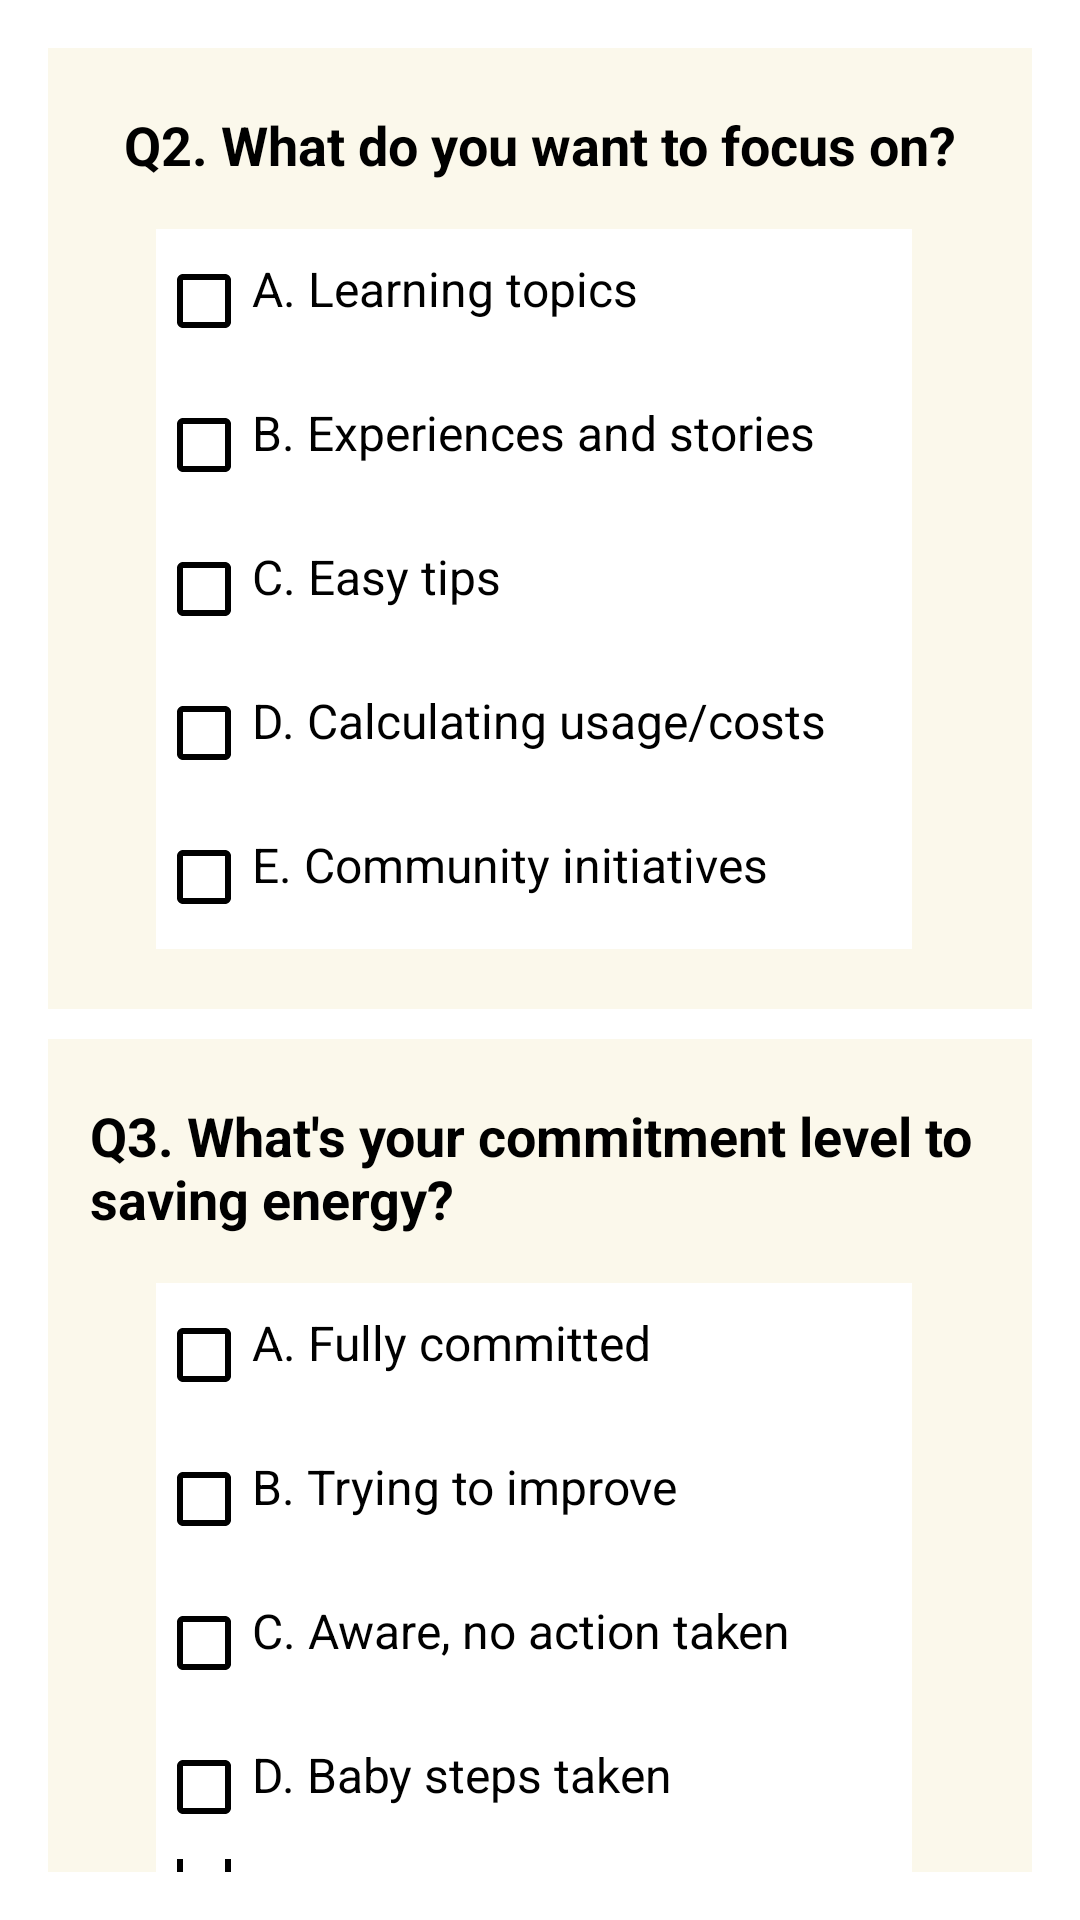

This screen was rendered from an Android layout file. Write that file and the resources it references.
<!-- AndroidManifest.xml: application theme Theme.WattUp -->
<!-- res/layout/fragment_start_second.xml -->
<?xml version="1.0" encoding="utf-8"?>
<FrameLayout xmlns:android="http://schemas.android.com/apk/res/android"
    xmlns:tools="http://schemas.android.com/tools"
    android:layout_width="match_parent"
    android:layout_height="match_parent"
    tools:context=".ui.start.start2.StartSecondFragment">

    <LinearLayout
        android:layout_width="match_parent"
        android:layout_height="match_parent"
        android:orientation="vertical"
        android:padding="16dp">

        <LinearLayout
            android:layout_width="match_parent"
            android:layout_height="wrap_content"
            android:background="@color/theme_light_yellow"
            android:orientation="vertical"
            android:paddingTop="20dp"
            android:paddingBottom="20dp">

            <TextView
                android:layout_width="wrap_content"
                android:layout_height="wrap_content"
                android:layout_gravity="center"
                android:paddingBottom="16dp"
                android:text="Q2. What do you want to focus on?"
                android:textColor="#000000"
                android:textSize="18sp"
                android:textStyle="bold" />

            <LinearLayout
                android:layout_width="match_parent"
                android:layout_height="match_parent"
                android:layout_marginLeft="36dp"
                android:layout_marginRight="40dp"
                android:background="@color/white"
                android:orientation="horizontal">

                <CheckBox
                    android:id="@+id/checkbox_a"
                    android:layout_width="wrap_content"
                    android:layout_height="wrap_content"
                    android:paddingBottom="8dp"
                    android:text="A. Learning topics"
                    android:textSize="16sp" />
            </LinearLayout>

            <LinearLayout
                android:layout_width="match_parent"
                android:layout_height="match_parent"
                android:layout_marginLeft="36dp"
                android:layout_marginRight="40dp"
                android:background="@color/white"
                android:orientation="horizontal">

                <CheckBox
                    android:id="@+id/checkbox_b"
                    android:layout_width="wrap_content"
                    android:layout_height="wrap_content"
                    android:paddingBottom="8dp"
                    android:text="B. Experiences and stories"
                    android:textSize="16sp" />
            </LinearLayout>

            <LinearLayout
                android:layout_width="match_parent"
                android:layout_height="match_parent"
                android:layout_marginLeft="36dp"
                android:layout_marginRight="40dp"
                android:background="@color/white"
                android:orientation="horizontal">

                <CheckBox
                    android:id="@+id/checkbox_c"
                    android:layout_width="wrap_content"
                    android:layout_height="wrap_content"
                    android:paddingBottom="8dp"
                    android:text="C. Easy tips"
                    android:textSize="16sp" />
            </LinearLayout>

            <LinearLayout
                android:layout_width="match_parent"
                android:layout_height="match_parent"
                android:layout_marginLeft="36dp"
                android:layout_marginRight="40dp"
                android:background="@color/white"
                android:orientation="horizontal">

                <CheckBox
                    android:id="@+id/checkbox_d"
                    android:layout_width="wrap_content"
                    android:layout_height="wrap_content"
                    android:paddingBottom="8dp"
                    android:text="D. Calculating usage/costs"
                    android:textSize="16sp" />
            </LinearLayout>

            <LinearLayout
                android:layout_width="match_parent"
                android:layout_height="match_parent"
                android:layout_marginLeft="36dp"
                android:layout_marginRight="40dp"
                android:background="@color/white"
                android:orientation="horizontal">

                <CheckBox
                    android:id="@+id/checkbox_e"
                    android:layout_width="wrap_content"
                    android:layout_height="wrap_content"
                    android:paddingBottom="8dp"
                    android:text="E. Community initiatives"
                    android:textSize="16sp" />
            </LinearLayout>
        </LinearLayout>

        <LinearLayout
            android:layout_width="match_parent"
            android:layout_height="wrap_content"
            android:layout_marginTop="10dp"
            android:background="@color/theme_light_yellow"
            android:orientation="vertical"
            android:paddingTop="20dp">

            <TextView
                android:layout_width="300dp"
                android:layout_height="wrap_content"
                android:layout_gravity="center"
                android:paddingBottom="16dp"
                android:text="Q3. What's your commitment level to saving energy?"
                android:textColor="#000000"
                android:textSize="18sp"
                android:textStyle="bold" />

            <LinearLayout
                android:layout_width="match_parent"
                android:layout_height="match_parent"
                android:layout_marginLeft="36dp"
                android:layout_marginRight="40dp"
                android:background="@color/white"
                android:orientation="horizontal">

                <CheckBox
                    android:id="@+id/checkbox_a2"
                    android:layout_width="wrap_content"
                    android:layout_height="wrap_content"
                    android:paddingBottom="8dp"
                    android:text="A. Fully committed"
                    android:textSize="16sp" />
            </LinearLayout>

            <LinearLayout
                android:layout_width="match_parent"
                android:layout_height="match_parent"
                android:layout_marginLeft="36dp"
                android:layout_marginRight="40dp"
                android:background="@color/white"
                android:orientation="horizontal">

                <CheckBox
                    android:id="@+id/checkbox_b2"
                    android:layout_width="wrap_content"
                    android:layout_height="wrap_content"
                    android:paddingBottom="8dp"
                    android:text="B. Trying to improve"
                    android:textSize="16sp" />
            </LinearLayout>

            <LinearLayout
                android:layout_width="match_parent"
                android:layout_height="match_parent"
                android:layout_marginLeft="36dp"
                android:layout_marginRight="40dp"
                android:background="@color/white"
                android:orientation="horizontal">

                <CheckBox
                    android:id="@+id/checkbox_c2"
                    android:layout_width="wrap_content"
                    android:layout_height="wrap_content"
                    android:paddingBottom="8dp"
                    android:text="C. Aware, no action taken"
                    android:textSize="16sp" />
            </LinearLayout>

            <LinearLayout
                android:layout_width="match_parent"
                android:layout_height="match_parent"
                android:layout_marginLeft="36dp"
                android:layout_marginRight="40dp"
                android:background="@color/white"
                android:orientation="horizontal">

                <CheckBox
                    android:id="@+id/checkbox_d2"
                    android:layout_width="wrap_content"
                    android:layout_height="wrap_content"
                    android:paddingBottom="8dp"
                    android:text="D. Baby steps taken"
                    android:textSize="16sp" />
            </LinearLayout>

            <LinearLayout
                android:layout_width="match_parent"
                android:layout_height="match_parent"
                android:layout_marginLeft="36dp"
                android:layout_marginRight="40dp"
                android:background="@color/white"
                android:orientation="horizontal">

                <CheckBox
                    android:id="@+id/checkbox_e2"
                    android:layout_width="wrap_content"
                    android:layout_height="wrap_content"
                    android:paddingBottom="8dp"
                    android:text="E. Haven't considered yet"
                    android:textSize="16sp" />
            </LinearLayout>
        </LinearLayout>

        <Button
            android:id="@+id/btn_proceed"
            android:layout_width="wrap_content"
            android:layout_height="wrap_content"
            android:layout_gravity="center"
            android:backgroundTint="@color/button_dark_orange"
            android:text="Proceed"
            android:textColor="#FFFFFF" />
    </LinearLayout>

</FrameLayout>
<!-- resources referenced by this layout -->
<resources>
  <color name="button_dark_orange">#F7B65C</color>
  <color name="theme_light_yellow">#FBF8EB</color>
  <color name="white">#FFFFFFFF</color>
  <style name="Theme.WattUp" parent="Theme.MaterialComponents.DayNight.DarkActionBar">
          
          <item name="colorPrimary">@color/purple_700</item>
          <item name="colorPrimaryVariant">@color/purple_700</item>
          <item name="colorOnPrimary">@color/white</item>
          
          <item name="colorSecondary">@color/teal_200</item>
          <item name="colorSecondaryVariant">@color/teal_700</item>
          <item name="colorOnSecondary">@color/black</item>
          
          <item name="android:statusBarColor">?attr/colorPrimaryVariant</item>
          
  
  
          
          <item name="android:textColorPrimary">@color/black</item>
  
          
          <item name="android:textColorSecondary">@android:color/black</item>
  
      </style>
  <color name="purple_700">#FF3700B3</color>
  <color name="teal_200">#FF03DAC5</color>
  <color name="teal_700">#FF018786</color>
  <color name="black">#FF000000</color>
</resources>
